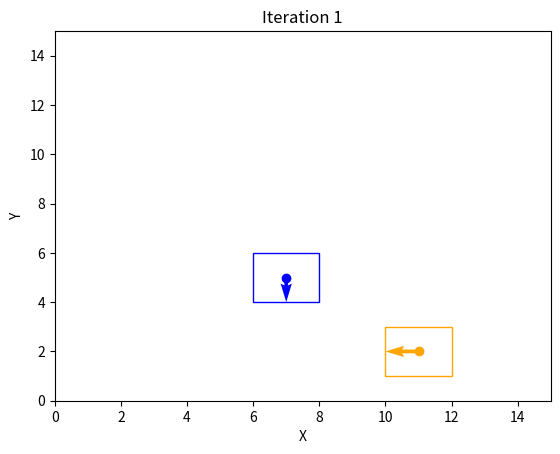

Here is the Python script that generated this plot:
import numpy as np
import matplotlib.pyplot as plt

import matplotlib.pyplot as plt
from mpl_toolkits.mplot3d import Axes3D
from matplotlib.patches import Rectangle
from scipy.spatial.transform import Rotation as R
from mpl_toolkits.mplot3d.art3d import Poly3DCollection

# Quaternion rotation
def rotate_vector_with_quaternion(q, v):
    # Initialize the quaternion as a Rotation object
    rotation = R.from_quat(q)  # 'q' is in [x, y, z, w] format
    return rotation.apply(v)   # Rotate vector 'v' by quaternion 'q'

def multiply_quaternions(q1, q2):
    rotation1 = R.from_quat(q1)
    rotation2 = R.from_quat(q2)
    result_rotation = rotation1 * rotation2  # Quaternion multiplication
    return result_rotation.as_quat()


class AnimationController:
    def __init__(self, x, q, r_w, a, num_iters):
        self.x = x
        self.q = q
        self.a = a
        self.r_w = r_w
        self.num_iters = num_iters
        self.current_frame = 0  # Start at the first frame

        # Set up the plot
        self.fig, self.ax = plt.subplots()
        self.fig.canvas.mpl_connect('key_press_event', self.on_key_press)
        self.update_plot()  # Display the first frame

    def on_key_press(self, event):

        # Check if the 'n' key was pressed
        if event.key == 'n':
            # Advance to the next frame if possible
            if self.current_frame < self.num_iters - 1:
                self.current_frame += 1
            else:
                self.current_frame = 0  # Loop back to the first frame
            self.update_plot()

        if event.key == 'p':
            # Go back to the previous frame if possible
            if self.current_frame > 0:
                self.current_frame -= 1
            else:
                self.current_frame = self.num_iters - 1
            self.update_plot()


    def update_plot(self):
        self.ax.clear()
        self.ax.set_title(f"Iteration {self.current_frame + 1}")
        self.ax.set_xlim(0, 15)
        self.ax.set_ylim(0, 15)
        self.ax.set_xlabel('X')
        self.ax.set_ylabel('Y')

        # Plot both bodies with their orientation and rectangles
        colors = ["blue", "orange"]
        for j in range(2):
            self.plot_body(
                self.ax,
                self.x[self.current_frame][j],  # Center of the body
                self.q[self.current_frame][j],  # Quaternion for orientation
                self.r_w[self.current_frame][j],  # Relative position vector
                self.a[j],  # Dimensions of the body
                colors[j]
            )

        plt.draw()

    def plot_body(self, ax, center, quaternion, r, dimensions, color):
        # Draw center point
        ax.plot(center[0], center[1], 'o', color=color, label=f'Center {color}')
        
        # Draw orientation vector from center point
        r = rotate_vector_with_quaternion(quaternion, r)
        ax.quiver(center[0], center[1], r[0], r[1], color=color, scale=1, scale_units='xy')

        # Calculate rotation angle in degrees from quaternion
        angle = R.from_quat(quaternion).as_euler('zxy', degrees=True)[0]

        # Create the Rectangle patch with rotation about the center
        rect = Rectangle(
            (center[0] - dimensions[0] / 2, center[1] - dimensions[1] / 2),  # Bottom-left corner based on center
            dimensions[0],
            dimensions[1],
            linewidth=1,
            edgecolor=color,
            facecolor='none',
            angle=angle,
            rotation_point='center'  # Rotate around the rectangle's center
        )

        # Add the rectangle to the plot
        ax.add_patch(rect)

def apply_positional_correction(x1, x2, q1, q2, m1, m2, r1, r2, lambda_, n, I1, I2):
    """
    Apply a positional correction based on equations (6)-(9) in the paper using quaternion math.

    Parameters:
    - x1, x2: np.array of shape (3,), positions of body 1 and body 2
    - q1, q2: np.array of shape (4,), quaternions of body 1 and body 2 (in [x, y, z, w] format)
    - m1, m2: float, masses of body 1 and body 2
    - r1, r2: np.array of shape (3,), relative positions of the constraint from the center of mass of each body
    - delta_lambda: float, Lagrange multiplier update (correction magnitude)
    - n: np.array of shape (3,), direction of correction (normalized vector)
    - I1, I2: np.array of shape (3,3), inertia tensors of body 1 and body 2

    Returns:
    - Updated positions and quaternions of both bodies.
    """
    # Calculate the positional impulse
    p = lambda_ * n

    # Update positions (x1, x2)
    x1_new = x1 + (p / m1)
    x2_new = x2 - (p / m2)

    # Compute rotational impulse corrections as angular velocities
    omega1 = 0.5 * (np.linalg.inv(I1) @ np.cross(r1, p))
    omega2 = 0.5 * (np.linalg.inv(I2) @ np.cross(r2, p))

    # Convert angular velocities to quaternion format and apply rotation
    q1_correction = np.array([*omega1, 0])
    q2_correction = np.array([*omega2, 0])

    # Update quaternions using quaternion multiplication
    q1_new = q1 + multiply_quaternions(q1, q1_correction)
    q2_new = q2 - multiply_quaternions(q2, q2_correction)

    # Normalize the updated quaternions
    q1_new /= np.linalg.norm(q1_new)
    q2_new /= np.linalg.norm(q2_new)

    return x1_new, x2_new, q1_new, q2_new

def compute_d_lambda(r1, r2, n, c, m1, m2, I1, I2):
    r1xn = np.cross(r1, n)
    r2xn = np.cross(r2, n)

    w1 = 1/m1 + r1xn @ np.linalg.inv(I1) @ r1xn
    w2 = 1/m2 + r2xn @ np.linalg.inv(I2) @ r2xn

    return -(c / (w1 + w2))

def compute_correction_vector(x1, x2, q1, q2, r1, r2):
    # Rotate relative positions by respective quaternions
    r1_w = R.from_quat(q1).apply(r1) + x1
    r2_w = R.from_quat(q2).apply(r2) + x2

    # Compute the difference in the transformed positions
    diff = r1_w - r2_w
    magnitude = np.linalg.norm(diff)
    return diff / magnitude, magnitude  # Return direction (normalized) and magnitude

def main():
    num_iters = 10
    
    # Define the first rectangular body
    m1 = 1.0                        # Mass
    x1 = np.array([7.0, 5.0, 0.0])  # Position of the center of mass
    q1 = np.array([0, 0, 0, 1])     # Quaternion representing no rotation
    r1 = np.array([0.0, -1.0, 0.0]) # Relative position of the constraint from the center of mass
    a1 = np.array([2.0, 2.0, 0.0])  # Dimensions of the body (2D)
    I1 = np.array([[(m1 * a1[0] ** 2) / 6, 0, 0],
                [0, (m1 * a1[1] ** 2) / 6, 0],
                [0, 0, 1]])         # Inertia tensor (the third dimension is ignored)

    # Define the second rectangular body
    m2 = 1.0                        # Mass
    x2 = np.array([11.0, 2.0, 0.0]) # Position of the center of mass
    q2 = np.array([0, 0, 0, 1])     # Quaternion representing no rotation
    r2 = np.array([-1.0, 0.0, 0.0]) # Relative position of the constraint from the center of mass
    a2 = np.array([2.0, 2.0, 2.0])  # Dimensions of the body (2D)
    I2 = np.array([[(m2 * a2[0] ** 2) / 6, 0, 0],
                [0, (m2 * a2[1] ** 2) / 6, 0],
                [0, 0, 1]])         # Inertia tensor (the third dimension is ignored)

    lambda_ = 0.0  # Initial Lagrange multiplier
    a = np.array([a1, a2])  # Store the dimensions of the bodies
    x = np.zeros((num_iters, 2, 3), dtype=np.float32)  # Array to store the positions of the bodies
    q = np.zeros((num_iters, 2, 4), dtype=np.float32)  # Array to store the quaternions of the bodies
    r = np.zeros((num_iters, 2, 3), dtype=np.float32)  # Array to store the relative positions of the constraints

    # Store the initial positions and rotations    
    x[0] = np.array([x1, x2])
    q[0] = np.array([q1, q2])
    r[0] = np.array([r1, r2])

    for i in range(num_iters - 1):
        print(f"\nIteration {i + 1}:")

        x1, x2 = x[i]
        q1, q2 = q[i]

        # Compute the normalized direction vector n and the correction magnitude c
        n, c = compute_correction_vector(x1, x2, q1, q2, r1, r2)
        print(f"Normalized direction n: {n}")
        print(f"Correction magnitude c: {c}")

        d_lambda = compute_d_lambda(r1, r2, n, c, m1, m2, I1, I2)
        print(f"Lagrange multiplier update d_lambda: {d_lambda}")

        lambda_ += d_lambda

        x1_new, x2_new, q1_new, q2_new = apply_positional_correction(x1, x2, q1, q2, m1, m2, r1, r2, d_lambda, n, I1, I2)

        print("Updated positions:")
        print("Body 1:", x1_new)
        print("Body 2:", x2_new)

        print("\nUpdated quaternions:")
        print("Body 1:", q1_new)
        print("Body 2:", q2_new)

        r1_w = R.from_quat(q1_new).apply(r1) + x1_new
        r2_w = R.from_quat(q2_new).apply(r2) + x2_new

        print("\nUpdated relative positions:")
        print("Body 1 r:", r1_w)
        print("Body 2 r:", r2_w)

        # Store the updated positions and rotations
        x[i + 1] = np.array([x1_new, x2_new])
        q[i + 1] = np.array([q1_new, q2_new])
        r[i + 1] = np.array([r1, r2])

    anim_controller = AnimationController(x, q, r, a, num_iters)
    plt.show()


if __name__ == "__main__":
    main()



